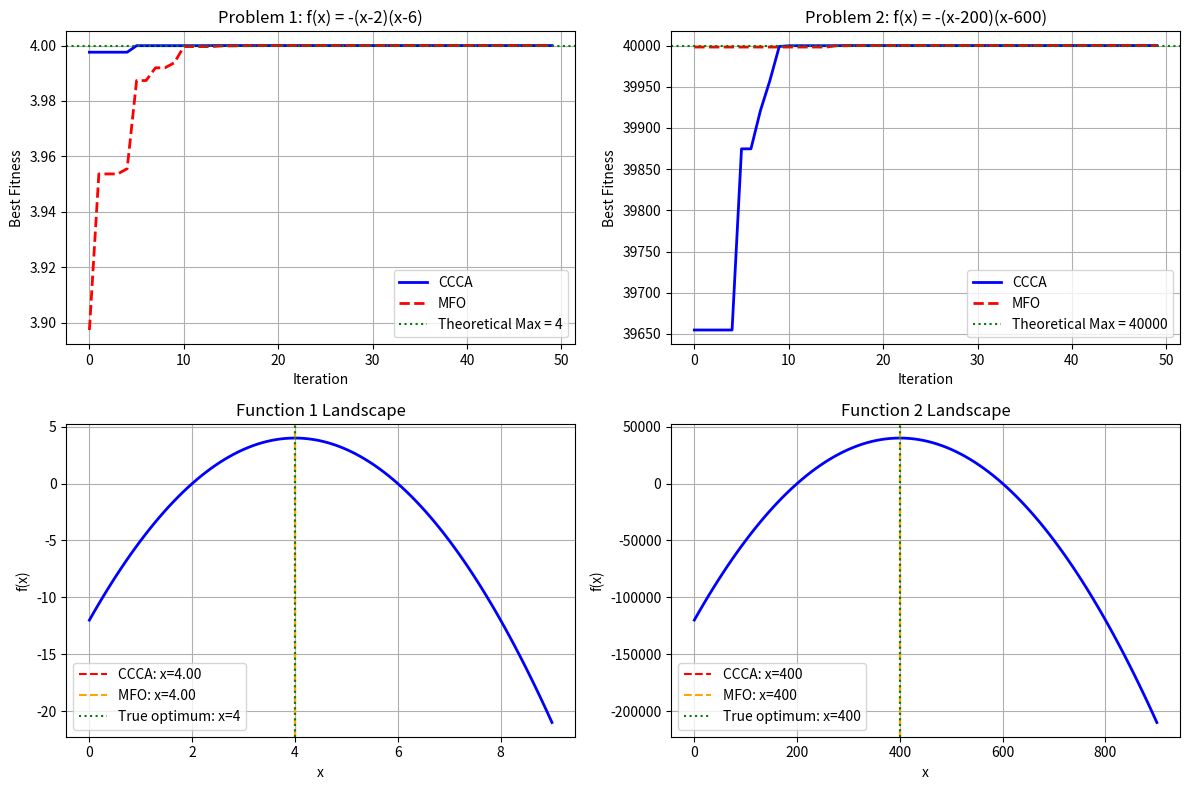

The script that saved this image:
import numpy as np
import matplotlib.pyplot as plt
import random

class CCCAOptimizer:
    """Candidates Cooperative Competitive Algorithm (CCCA)"""

    def __init__(self, bounds, pop_size=40, max_iter=100):
        self.bounds = bounds  # (lower, upper)
        self.pop_size = pop_size
        self.max_iter = max_iter
        self.theta = 0.6  # Learning ability growth rate

    def initialize_population(self):
        """Initialize random population (students)"""
        lower, upper = self.bounds
        population = []
        for _ in range(self.pop_size):
            x = lower + (upper - lower) * random.random()
            population.append(x)
        return population

    def evaluate_fitness(self, x, objective_func):
        """Calculate fitness (total score)"""
        return objective_func(x)

    def update_learning_ability(self, omega, iteration):
        """Update learning ability using Eq. (4)"""
        return 1 - omega * np.exp(-self.theta * iteration)

    def calculate_improvement_space(self, fitness_i, best_fitness, worst_fitness):
        """Calculate improvement space using Eq. (5)"""
        if abs(best_fitness - worst_fitness) < 1e-10:
            return 1.0
        return abs(best_fitness - fitness_i) / abs(best_fitness - worst_fitness)

    def self_study_update(self, student, best_student, omega, improvement_space):
        """the core of ccc self-study update using Eq. (3) """
        r1 = random.random()
        lower, upper = self.bounds

        # Update towards best student
        new_student = r1 * omega * improvement_space * (best_student - student) + student

        # Keep within bounds
        new_student = max(lower, min(upper, new_student))
        return new_student

    def one_on_one_assistance(self, weak_student, strong_student, omega, improvement_space):
        """second step of ccc on en one assistance using Eq. (6)"""
        r2 = random.random()
        lower, upper = self.bounds

        new_student = r2 * omega * improvement_space * (strong_student - weak_student) + weak_student
        new_student = max(lower, min(upper, new_student))
        return new_student

    def optimize(self, objective_func):
        """Main CCCA optimization loop The main CCCA optimization loop integrates
        both the self-study and one-on-one assistance operations as part of its
        population update process. The population is updated using
        these core CCCA principles, alongside the learning ability that evolves over time."""
        # Initialize population
        population = self.initialize_population()
        learning_abilities = [random.uniform(0, 1) for _ in range(self.pop_size)]

        best_fitness_history = []
        best_solution = None
        best_fitness = float('-inf')

        for iteration in range(self.max_iter):
            # Evaluate fitness for all students
            fitness_values = [self.evaluate_fitness(x, objective_func) for x in population]

            # Find best and worst
            current_best_idx = np.argmax(fitness_values)
            current_best_fitness = fitness_values[current_best_idx]
            current_best_solution = population[current_best_idx]

            worst_fitness = min(fitness_values)

            # Update global best
            if current_best_fitness > best_fitness:
                best_fitness = current_best_fitness
                best_solution = current_best_solution

            best_fitness_history.append(best_fitness)

            # Sort population by fitness (best to worst)
            sorted_indices = sorted(range(len(fitness_values)),
                                    key=lambda i: fitness_values[i], reverse=True)

            new_population = []
            new_learning_abilities = []

            for i, idx in enumerate(sorted_indices):
                student = population[idx]
                omega = learning_abilities[idx]
                fitness_i = fitness_values[idx]

                # Calculate improvement space
                improvement_space = self.calculate_improvement_space(
                    fitness_i, best_fitness, worst_fitness)

                # Self-study update (everyone learns from the best)
                new_student = self.self_study_update(
                    student, best_solution, omega, improvement_space)

                # One-on-one assistance (bottom 50% get help from top 50%)
                if i >= self.pop_size // 2:  # Bottom half
                    helper_idx = i - self.pop_size // 2  # Paired with top half
                    if helper_idx < len(sorted_indices):
                        helper = population[sorted_indices[helper_idx]]
                        new_student = self.one_on_one_assistance(
                            new_student, helper, omega, improvement_space)

                new_population.append(new_student)

                # Update learning ability
                new_omega = self.update_learning_ability(omega, iteration)
                new_learning_abilities.append(new_omega)

            population = new_population
            learning_abilities = new_learning_abilities

        return best_solution, best_fitness, best_fitness_history


class MFOOptimizer:
    """Multi-Factorial Optimization for handling multiple tasks simultaneously"""

    def __init__(self, tasks, pop_size=40, max_iter=100):
        self.tasks = tasks  # List of (bounds, objective_func) tuples
        self.num_tasks = len(tasks)
        self.pop_size = pop_size
        self.max_iter = max_iter
        self.theta = 0.6

    def initialize_multifactorial_population(self):
        """Initialize population that can solve multiple tasks he population
        is initialized for both tasks at the same time. Each
        individual in the population holds a solution for both tasks (Task 1 and Task 2)."""
        population = []
        skill_factors = []

        # Which task each individual is best at

        for i in range(self.pop_size):
            individual = {}
            individual_fitness = {}

            # Evaluate individual on all tasks
            for task_id, (bounds, obj_func) in enumerate(self.tasks):
                lower, upper = bounds
                x = lower + (upper - lower) * random.random()
                individual[task_id] = x
                individual_fitness[task_id] = obj_func(x)

            # Determine skill factor (best task for this individual)
            best_task = max(individual_fitness.keys(),
                            key=lambda k: individual_fitness[k])

            population.append(individual)
            skill_factors.append(best_task)

        return population, skill_factors

    def calculate_scalar_fitness(self, fitness_values):
        """Combine the fitness values from multiple tasks into a single scalar fitness"""
        return np.sum(fitness_values)  # Simple sum of fitness values for each task

    def optimize_multifactorial(self):
        """Multi-factorial optimization"""
        population, skill_factors = self.initialize_multifactorial_population()
        learning_abilities = [random.uniform(0, 1) for _ in range(self.pop_size)]

        # Track best solutions for each task
        task_best_solutions = {}
        task_best_fitness = {}
        task_fitness_history = {i: [] for i in range(self.num_tasks)}

        for task_id in range(self.num_tasks):
            task_best_solutions[task_id] = None
            task_best_fitness[task_id] = float('-inf')

        for iteration in range(self.max_iter):
            # Evaluate all individuals on all tasks Evaluation of Fitness for Both Tasks:
            # During the optimization loop, each individual is evaluated on both tasks in parallel:
            all_fitness = []
            for i, individual in enumerate(population):
                fitness_dict = {}
                for task_id, (bounds, obj_func) in enumerate(self.tasks):
                    fitness_dict[task_id] = obj_func(individual[task_id])
                all_fitness.append(fitness_dict)

            # Update best solutions for each task
            for task_id in range(self.num_tasks):
                for i, fitness_dict in enumerate(all_fitness):
                    if fitness_dict[task_id] > task_best_fitness[task_id]:
                        task_best_fitness[task_id] = fitness_dict[task_id]
                        task_best_solutions[task_id] = population[i][task_id]

                task_fitness_history[task_id].append(task_best_fitness[task_id])

            # Update population using multifactorial approach
            new_population = []
            new_learning_abilities = []

            for i in range(self.pop_size):
                individual = population[i]
                omega = learning_abilities[i]
                skill_factor = skill_factors[i]

                new_individual = {}

                # Update for each task dimension
                for task_id, (bounds, obj_func) in enumerate(self.tasks):
                    lower, upper = bounds
                    current_x = individual[task_id]

                    # Use best solution from the individual's skill factor task
                    # but also learn from other tasks occasionally
                    #Each individual has a skill factor that indicates which task they are best at. When updating solutions
                    # for each individual, the algorithm occasionally allows individuals to learn from tasks they are not best at.
                    if task_id == skill_factor or random.random() < 0.1:
                        best_x = task_best_solutions[task_id]
                        if best_x is not None:
                            r1 = random.random()
                            improvement_space = 0.5  # Simplified
                            new_x = r1 * omega * improvement_space * (best_x - current_x) + current_x
                            new_x = max(lower, min(upper, new_x))
                            new_individual[task_id] = new_x
                        else:
                            new_individual[task_id] = current_x
                    else:
                        # Keep current value or small random perturbation
                        perturbation = (upper - lower) * 0.01 * (random.random() - 0.5)
                        new_x = current_x + perturbation
                        new_x = max(lower, min(upper, new_x))
                        new_individual[task_id] = new_x

                new_population.append(new_individual)

                # Update learning ability
                new_omega = 1 - omega * np.exp(-self.theta * iteration)
                new_learning_abilities.append(new_omega)

            population = new_population
            learning_abilities = new_learning_abilities

        return task_best_solutions, task_best_fitness, task_fitness_history


def main():
    # Define objective functions
    def f1(x):
        """f(x) = -(x-2)(x-6) = -(x^2 - 8x + 12) = -x^2 + 8x - 12"""
        return -(x - 2) * (x - 6)

    def f2(x):
        """f(x) = -(x-200)(x-600) = -(x^2 - 800x + 120000) = -x^2 + 800x - 120000"""
        return -(x - 200) * (x - 600)

    print("=== CCCA Optimization Results ===")

    # Solve first problem with CCCA
    ccca1 = CCCAOptimizer(bounds=(0, 9), pop_size=30, max_iter=50)
    best_x1, best_f1, history1 = ccca1.optimize(f1)

    print(f"\nProblem 1: f(x) = -(x-2)(x-6) on [0,9]")
    print(f"Optimal x: {best_x1:.6f}")
    print(f"Maximum f(x): {best_f1:.6f}")
    print(f"Theoretical optimum: x=4, f(x)=4")

    # Solve second problem with CCCA
    ccca2 = CCCAOptimizer(bounds=(0, 900), pop_size=30, max_iter=50)
    best_x2, best_f2, history2 = ccca2.optimize(f2)

    print(f"\nProblem 2: f(x) = -(x-200)(x-600) on [0,900]")
    print(f"Optimal x: {best_x2:.6f}")
    print(f"Maximum f(x): {best_f2:.6f}")
    print(f"Theoretical optimum: x=400, f(x)=40000")

    print("\n=== Multi-Factorial Optimization (MFO) Results ===")

    # Solve both problems simultaneously with MFO
    tasks = [
        ((0, 9), f1),  # Task 0: first problem
        ((0, 900), f2)  # Task 1: second problem
    ]

    mfo = MFOOptimizer(tasks, pop_size=40, max_iter=50)
    mfo_solutions, mfo_fitness, mfo_history = mfo.optimize_multifactorial()

    print(f"\nMFO - Problem 1: f(x) = -(x-2)(x-6)")
    print(f"Optimal x: {mfo_solutions[0]:.6f}")
    print(f"Maximum f(x): {mfo_fitness[0]:.6f}")

    print(f"\nMFO - Problem 2: f(x) = -(x-200)(x-600)")
    print(f"Optimal x: {mfo_solutions[1]:.6f}")
    print(f"Maximum f(x): {mfo_fitness[1]:.6f}")

    # Plot convergence curves
    plt.figure(figsize=(12, 8))

    # Plot for Problem 1
    plt.subplot(2, 2, 1)
    plt.plot(history1, 'b-', label='CCCA', linewidth=2)
    plt.plot(mfo_history[0], 'r--', label='MFO', linewidth=2)
    plt.axhline(y=4, color='g', linestyle=':', label='Theoretical Max = 4')
    plt.title('Problem 1: f(x) = -(x-2)(x-6)')
    plt.xlabel('Iteration')
    plt.ylabel('Best Fitness')
    plt.legend()
    plt.grid(True)

    # Plot for Problem 2
    plt.subplot(2, 2, 2)
    plt.plot(history2, 'b-', label='CCCA', linewidth=2)
    plt.plot(mfo_history[1], 'r--', label='MFO', linewidth=2)
    plt.axhline(y=40000, color='g', linestyle=':', label='Theoretical Max = 40000')
    plt.title('Problem 2: f(x) = -(x-200)(x-600)')
    plt.xlabel('Iteration')
    plt.ylabel('Best Fitness')
    plt.legend()
    plt.grid(True)

    # Plot function landscapes
    plt.subplot(2, 2, 3)
    x1_vals = np.linspace(0, 9, 100)
    y1_vals = [f1(x) for x in x1_vals]
    plt.plot(x1_vals, y1_vals, 'b-', linewidth=2)
    plt.axvline(x=best_x1, color='r', linestyle='--', label=f'CCCA: x={best_x1:.2f}')
    plt.axvline(x=mfo_solutions[0], color='orange', linestyle='--', label=f'MFO: x={mfo_solutions[0]:.2f}')
    plt.axvline(x=4, color='g', linestyle=':', label='True optimum: x=4')
    plt.title('Function 1 Landscape')
    plt.xlabel('x')
    plt.ylabel('f(x)')
    plt.legend()
    plt.grid(True)

    plt.subplot(2, 2, 4)
    x2_vals = np.linspace(0, 900, 100)
    y2_vals = [f2(x) for x in x2_vals]
    plt.plot(x2_vals, y2_vals, 'b-', linewidth=2)
    plt.axvline(x=best_x2, color='r', linestyle='--', label=f'CCCA: x={best_x2:.0f}')
    plt.axvline(x=mfo_solutions[1], color='orange', linestyle='--', label=f'MFO: x={mfo_solutions[1]:.0f}')
    plt.axvline(x=400, color='g', linestyle=':', label='True optimum: x=400')
    plt.title('Function 2 Landscape')
    plt.xlabel('x')
    plt.ylabel('f(x)')
    plt.legend()
    plt.grid(True)

    plt.tight_layout()
    plt.show()

    print("\n=== Analysis ===")
    print(f"Problem 1 - CCCA Error: {abs(best_x1 - 4):.6f}")
    print(f"Problem 1 - MFO Error: {abs(mfo_solutions[0] - 4):.6f}")
    print(f"Problem 2 - CCCA Error: {abs(best_x2 - 400):.6f}")
    print(f"Problem 2 - MFO Error: {abs(mfo_solutions[1] - 400):.6f}")


if __name__ == "__main__":
    main()
